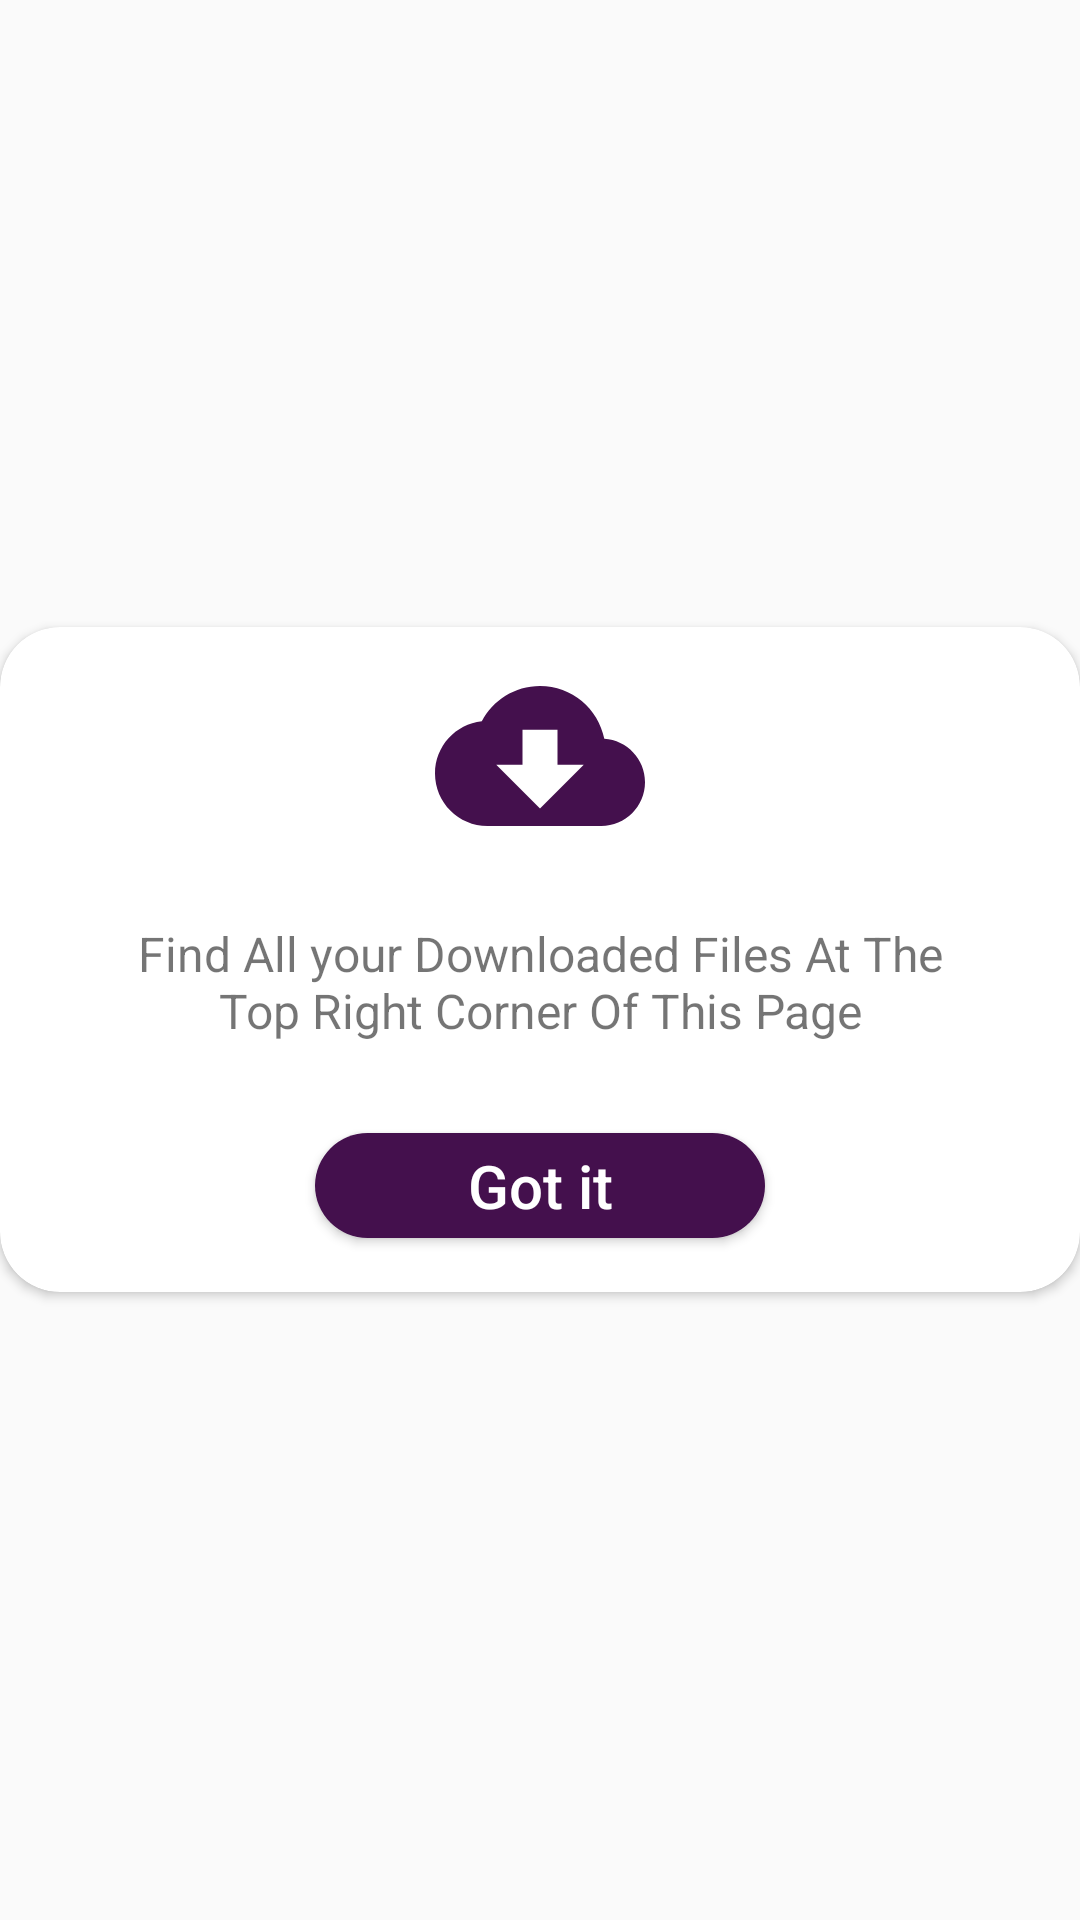

Layout XML and referenced resources for this Android screen:
<!-- AndroidManifest.xml: application theme AppTheme -->
<!-- res/layout/custom_popup2.xml -->
<?xml version="1.0" encoding="utf-8"?>
<RelativeLayout xmlns:android="http://schemas.android.com/apk/res/android"
    android:layout_width="match_parent"
    xmlns:app="http://schemas.android.com/apk/res-auto"
    android:layout_gravity="center"
    android:gravity="center"
    android:layout_height="match_parent"
    android:orientation="vertical">

    <androidx.cardview.widget.CardView
        app:cardCornerRadius="20dp"
        android:layout_width="match_parent"
        android:layout_height="wrap_content"
        android:layout_alignParentTop="true"
        android:background="#ffffff">

        <LinearLayout
            android:layout_width="match_parent"
            android:layout_height="wrap_content"
            android:layout_marginTop="8dp"
            android:layout_marginBottom="8dp"
            android:orientation="vertical">

            <ImageView
                android:layout_width="match_parent"
                android:layout_height="wrap_content"
                android:layout_marginLeft="20dp"
                android:layout_marginRight="20dp"
                android:src="@drawable/ic_cloud_download_black11_24dp" />

            <TextView
                android:layout_width="match_parent"
                android:layout_height="wrap_content"
                android:layout_marginLeft="20dp"
                android:padding="20dp"
                android:layout_marginRight="20dp"
                android:text="@string/downlaodNav"
                android:textAlignment="center"
                android:textSize="16sp" />

            <Button
                android:id="@+id/btngotIt"
                android:layout_width="150dp"
                android:layout_height="35dp"
                android:layout_gravity="center_horizontal"
                android:layout_marginTop="10dp"
                android:layout_marginBottom="10dp"
                android:background="@drawable/button_back"
                android:text="Got it"
                android:textAllCaps="false"
                android:textColor="#ffffff"
                android:textSize="20sp" />

        </LinearLayout>

    </androidx.cardview.widget.CardView>

</RelativeLayout>
<!-- resources referenced by this layout -->
<resources>
  <!-- drawable button_back (drawable) -->
  <?xml version="1.0" encoding="utf-8"?>
  <shape xmlns:android="http://schemas.android.com/apk/res/android"
      android:shape="rectangle">
  
      <corners android:radius="50dp"/>
  
      <solid
          android:color="@color/colorPrimary"/>
  
  </shape>
  <!-- drawable ic_cloud_download_black11_24dp (drawable) -->
  <vector xmlns:android="http://schemas.android.com/apk/res/android"
      android:width="70dp"
      android:height="70dp"
      android:viewportWidth="24.0"
      android:viewportHeight="24.0">
      <path
          android:fillColor="#44104D"
          android:pathData="M19.35,10.04C18.67,6.59 15.64,4 12,4 9.11,4 6.6,5.64 5.35,8.04 2.34,8.36 0,10.91 0,14c0,3.31 2.69,6 6,6h13c2.76,0 5,-2.24 5,-5 0,-2.64 -2.05,-4.78 -4.65,-4.96zM17,13l-5,5 -5,-5h3V9h4v4h3z" />
  </vector>
  <string name="downlaodNav">Find All your Downloaded Files At The Top Right Corner Of This Page</string>
  <style name="AppTheme" parent="Theme.AppCompat.Light.DarkActionBar">
          
          <item name="colorPrimary">@color/colorPrimary</item>
          <item name="colorPrimaryDark">@color/colorPrimaryDark</item>
          <item name="colorAccent">@color/colorAccent</item>
  
      </style>
  <color name="colorPrimary">#44104D</color>
  <color name="colorPrimaryDark">#7C1F8C</color>
  <color name="colorAccent">#1BE24FFE</color>
</resources>
